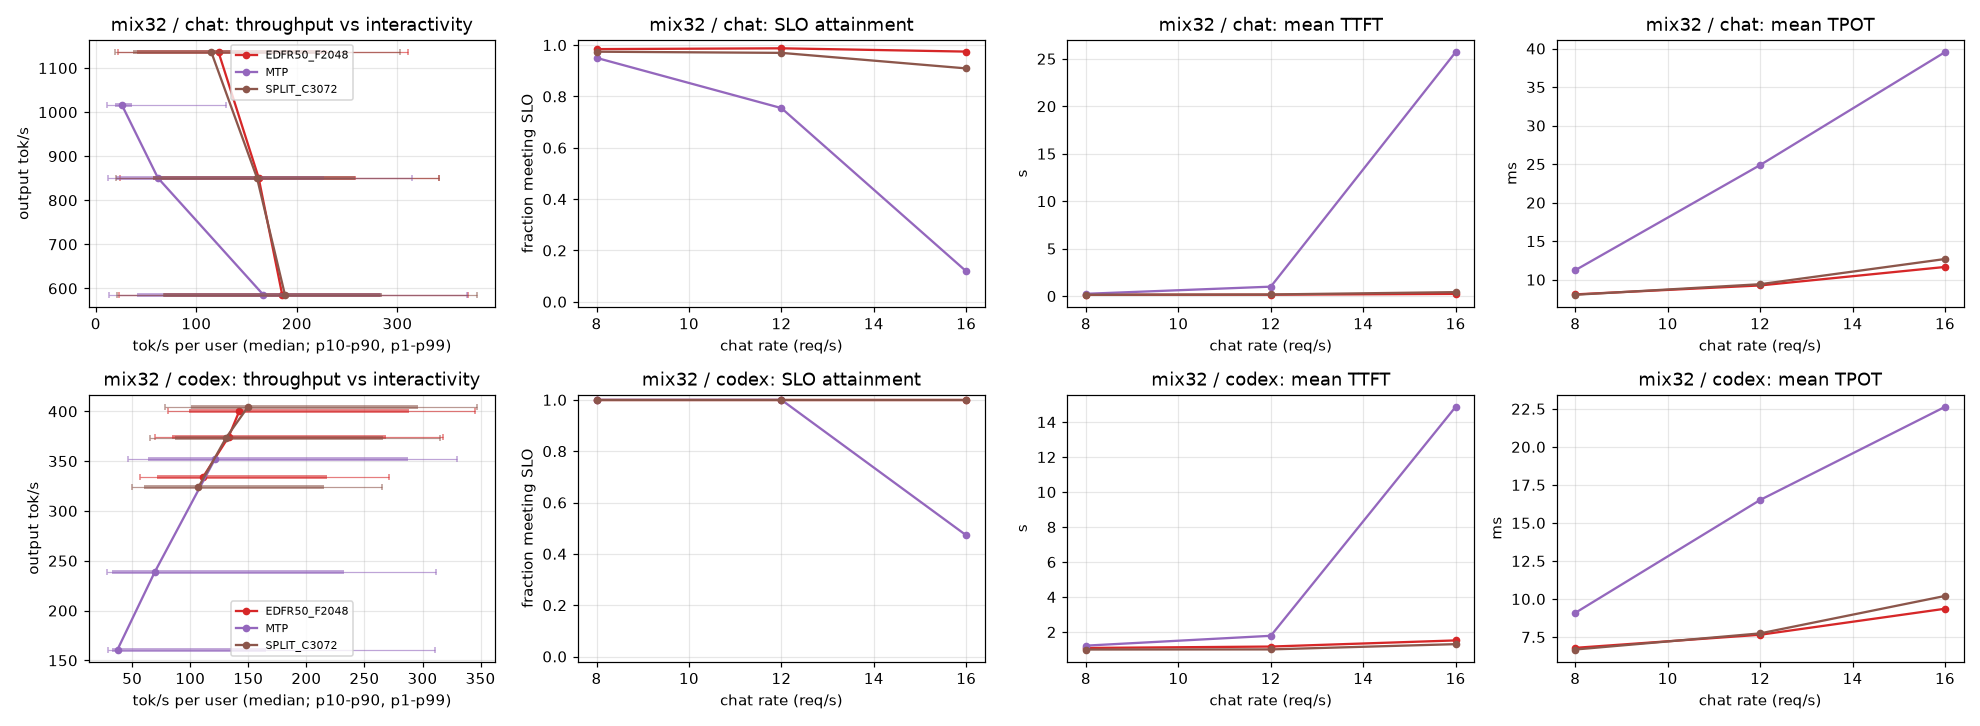

The table this chart was drawn from, first rows:
workload, rate, arm, stream, n, duration_s, out_tok_s, user_tok_s_median, user_tok_s_p1, user_tok_s_p10, user_tok_s_p90, user_tok_s_p99, burst_frac, ttft_mean_ms, ttft_p99_ms, tpot_mean_ms, itl_p99_ms, tokens_per_verify, slo_ttft_ms, slo_tpot_ms, slo_attain, goodput_req_s, accept_rate
mix32, 12.0, EDFR50_F2048, chat, 4320, 364.3, 851.6, 161.9, 23.94, 56.75, 259.1, 341.1, 0.0, 146.0, 1912, 9.25, 60.7, 2.049, 2000, 50.0, 0.9875, 11.71, 0.3497
mix32, 12.0, EDFR50_F2048, codex, 36, 186.3, 374.4, 133, 70.03, 84.43, 268.9, 317.3, 0.0, 1167, 6189, 7.65, 36.5, 3.596, 10000, 80.0, 1.0, 0.193, 0.8653
mix32, 12.0, MTP, chat, 4320, 364.7, 850.6, 61.81, 12.46, 20.21, 226.8, 314.8, 0.0, 994.5, 6163, 24.88, 137.2, 2.069, 2000, 50.0, 0.7546, 8.939, 0.3563
mix32, 12.0, MTP, codex, 36, 292.6, 238.4, 69.29, 28.44, 32.8, 232.7, 311.9, 0.0, 1782, 6407, 16.51, 99.4, 3.663, 10000, 80.0, 1.0, 0.123, 0.8876
mix32, 12.0, SPLIT_C3072, chat, 4320, 364.7, 850.7, 160.4, 20.37, 57.21, 258, 341.3, 0.0, 171.5, 2622, 9.41, 64.8, 2.049, 2000, 50.0, 0.9697, 11.49, 0.3497
mix32, 12.0, SPLIT_C3072, codex, 36, 186.8, 373.4, 130.8, 65.07, 86.79, 265.6, 315, 0.0, 1004, 3917, 7.74, 44.8, 3.59, 10000, 80.0, 1.0, 0.193, 0.8633
mix32, 16.0, EDFR50_F2048, chat, 5760, 364.5, 1136, 122.1, 22.48, 41.42, 229.9, 310.4, 0.0, 233.7, 2298, 11.65, 76.3, 2.048, 2000, 50.0, 0.9747, 15.4, 0.3493
mix32, 16.0, EDFR50_F2048, codex, 36, 208.9, 333.9, 110.9, 57.06, 71.03, 217.7, 271, 0.0, 1518, 8692, 9.36, 39.4, 3.601, 10000, 80.0, 1.0, 0.172, 0.867
mix32, 16.0, MTP, chat, 5760, 407.3, 1017, 25.81, 11.31, 19.5, 35.54, 130, 0.0, 25705, 42016, 39.54, 140.2, 2.078, 2000, 50.0, 0.1186, 1.677, 0.3593
mix32, 16.0, MTP, codex, 36, 433.6, 160.9, 37.38, 29.13, 32.32, 165.2, 310.9, 0.0, 14869, 37169, 22.63, 113.4, 3.692, 10000, 80.0, 0.4722, 0.039, 0.8974
mix32, 16.0, SPLIT_C3072, chat, 5760, 364.6, 1136, 115, 19.49, 36.58, 221.6, 302.9, 0.0, 418.8, 4083, 12.68, 97.0, 2.048, 2000, 50.0, 0.9092, 14.36, 0.3495
mix32, 16.0, SPLIT_C3072, codex, 36, 215.3, 324.0, 107.1, 50.06, 60.5, 215.2, 265.4, 0.0, 1305, 4700, 10.2, 48.7, 3.597, 10000, 80.0, 1.0, 0.167, 0.8657
mix32, 8.0, EDFR50_F2048, chat, 2880, 355.2, 585.9, 185.4, 22.75, 68.1, 282.4, 369.8, 0.0, 141.1, 2029, 8.09, 55.2, 2.044, 2000, 50.0, 0.9844, 7.981, 0.348
mix32, 8.0, EDFR50_F2048, codex, 36, 174.4, 400.1, 142.2, 80.67, 99.28, 288.1, 345.4, 0.0, 1087, 4653, 6.79, 34.8, 3.587, 10000, 80.0, 1.0, 0.206, 0.8623
mix32, 8.0, MTP, chat, 2880, 355.3, 585.8, 166.5, 13.42, 41.06, 283.9, 369.2, 0.0, 242.0, 3845, 11.23, 92.8, 2.053, 2000, 50.0, 0.9503, 7.704, 0.3509
mix32, 8.0, MTP, codex, 36, 198.2, 351.9, 121.2, 46.19, 63.89, 287.5, 329.6, 0.0, 1220, 4612, 9.09, 57.0, 3.635, 10000, 80.0, 1.0, 0.182, 0.8782
mix32, 8.0, SPLIT_C3072, chat, 2880, 355.4, 585.6, 188.1, 21.47, 66.87, 285, 379.1, 0.0003, 150.6, 2503, 8.04, 54.9, 2.045, 2000, 50.0, 0.9743, 7.895, 0.3483
mix32, 8.0, SPLIT_C3072, codex, 36, 172.5, 404.5, 149.7, 78.18, 100.4, 295.8, 346.8, 0.0, 997.8, 3500, 6.68, 41.5, 3.602, 10000, 80.0, 1.0, 0.209, 0.8674
